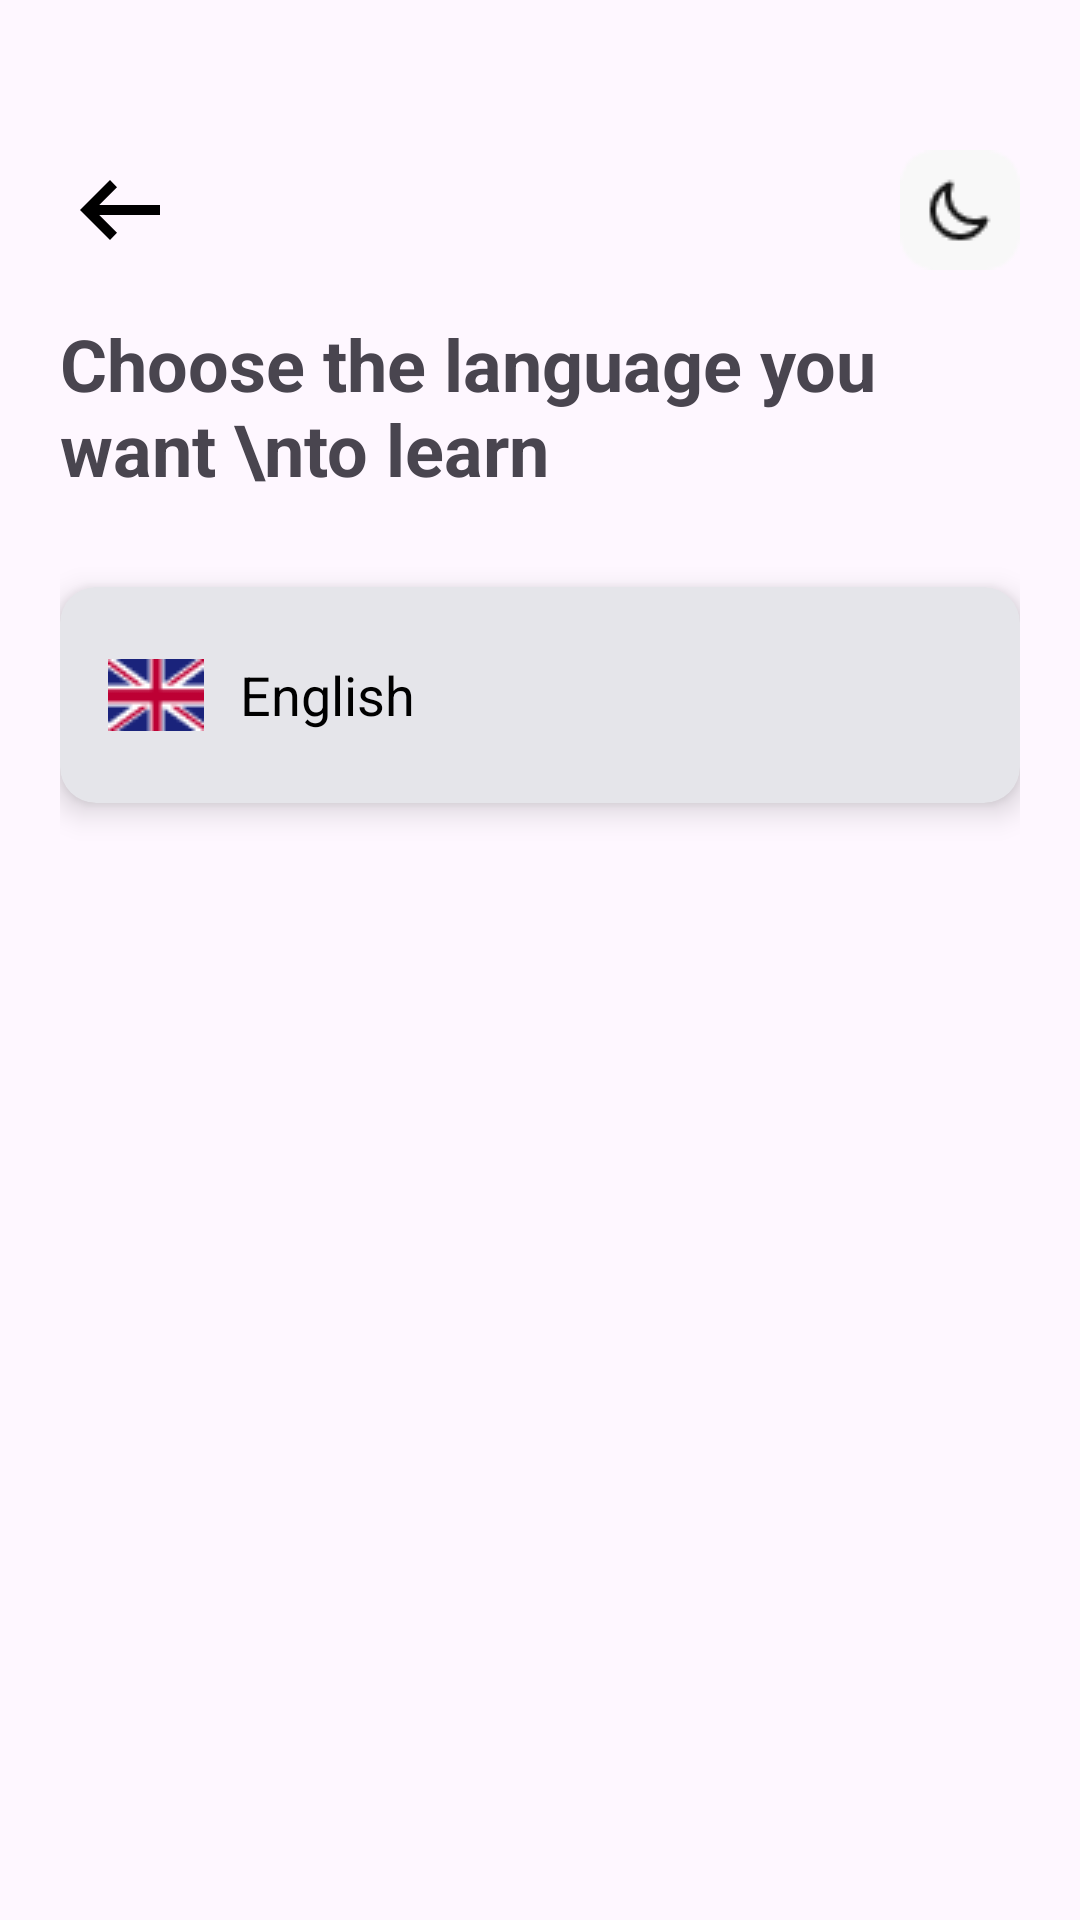

Here is an Android app screen rendered from its layout file. Give the layout XML and the strings, colors and styles it references.
<!-- AndroidManifest.xml: application theme Theme.LearnApp -->
<!-- res/layout/activity_language.xml -->
<?xml version="1.0" encoding="utf-8"?>
<androidx.constraintlayout.widget.ConstraintLayout xmlns:android="http://schemas.android.com/apk/res/android"
    xmlns:app="http://schemas.android.com/apk/res-auto"
    xmlns:tools="http://schemas.android.com/tools"
    android:id="@+id/main"
    android:layout_width="match_parent"
    android:layout_height="match_parent"
    tools:context=".View.ui.begin.language"
    android:padding="20dp">
    <LinearLayout
        android:id="@+id/btn"
        android:layout_width="0dp"
        android:layout_height="wrap_content"
        android:orientation="horizontal"
        app:layout_constraintTop_toTopOf="parent"
        app:layout_constraintStart_toStartOf="parent"
        app:layout_constraintEnd_toEndOf="parent"
        android:layout_marginTop="30dp">

        <Button
            android:id="@+id/btnback"
            android:layout_width="40dp"
            android:layout_height="40dp"
            android:background="@drawable/outline_arrow_left_alt_24" />

        <View
            android:layout_width="0dp"
            android:layout_height="1dp"
            android:layout_weight="1" />

        <ImageView
            android:layout_width="40dp"
            android:layout_height="40dp"
            android:src="@drawable/lightmode" />
    </LinearLayout>
    <TextView
        android:id="@+id/titleText"
        android:layout_width="0dp"
        android:layout_height="wrap_content"
        android:text="Choose the language you want \nto learn"
        android:textSize="24sp"
        android:textStyle="bold"
        android:layout_marginTop="15dp"
        app:layout_constraintTop_toBottomOf="@id/btn"
        app:layout_constraintStart_toStartOf="parent"
        app:layout_constraintEnd_toEndOf="parent" />
    <androidx.cardview.widget.CardView
        android:id="@+id/cardEnglish"
        android:layout_width="0dp"
        android:layout_height="wrap_content"
        android:layout_marginTop="30dp"
        app:layout_constraintTop_toBottomOf="@id/titleText"
        app:layout_constraintStart_toStartOf="parent"
        app:layout_constraintEnd_toEndOf="parent"
        app:cardCornerRadius="12dp"
        app:cardElevation="6dp"
        app:cardBackgroundColor="@color/colorDivider"
        >

        <LinearLayout
            android:layout_width="match_parent"
            android:layout_height="wrap_content"
            android:orientation="horizontal"
            android:padding="16dp"
            android:gravity="center_vertical">

            <ImageView
                android:layout_width="32dp"
                android:layout_height="32dp"
                android:src="@drawable/englishflag"
                android:contentDescription="UK Flag" />

            <TextView
                android:layout_width="0dp"
                android:layout_height="wrap_content"
                android:layout_weight="1"
                android:text="English"
                android:textSize="18sp"
                android:textColor="#000000"
                android:layout_marginStart="12dp" />

            <Button
                android:id="@+id/btnnext"
                android:layout_width="40dp"
                android:layout_height="40dp"
                android:background="@drawable/outline_arrow_right_alt_24" />
        </LinearLayout>
    </androidx.cardview.widget.CardView>

</androidx.constraintlayout.widget.ConstraintLayout>
<!-- resources referenced by this layout -->
<resources>
  <color name="colorDivider">#E5E5EA</color>
  <!-- drawable englishflag: png bitmap (drawable, 1217 bytes) -->
  <!-- drawable lightmode: png bitmap (drawable, 908 bytes) -->
  <!-- drawable outline_arrow_left_alt_24 (drawable) -->
  <vector xmlns:android="http://schemas.android.com/apk/res/android" android:autoMirrored="true" android:height="24dp" android:tint="#000000" android:viewportHeight="960" android:viewportWidth="960" android:width="24dp">
        
      <path android:fillColor="@android:color/white"
          android:pathData="M400,720L160,480L400,240L456,298L314,440L800,440L800,520L314,520L456,662L400,720Z"
          android:fillType="evenOdd"
          />
  
  </vector>
  <style name="Theme.LearnApp" parent="Base.Theme.LearnApp" />
  <style name="Base.Theme.LearnApp" parent="Theme.Material3.DayNight.NoActionBar">
          
          
      </style>
</resources>
